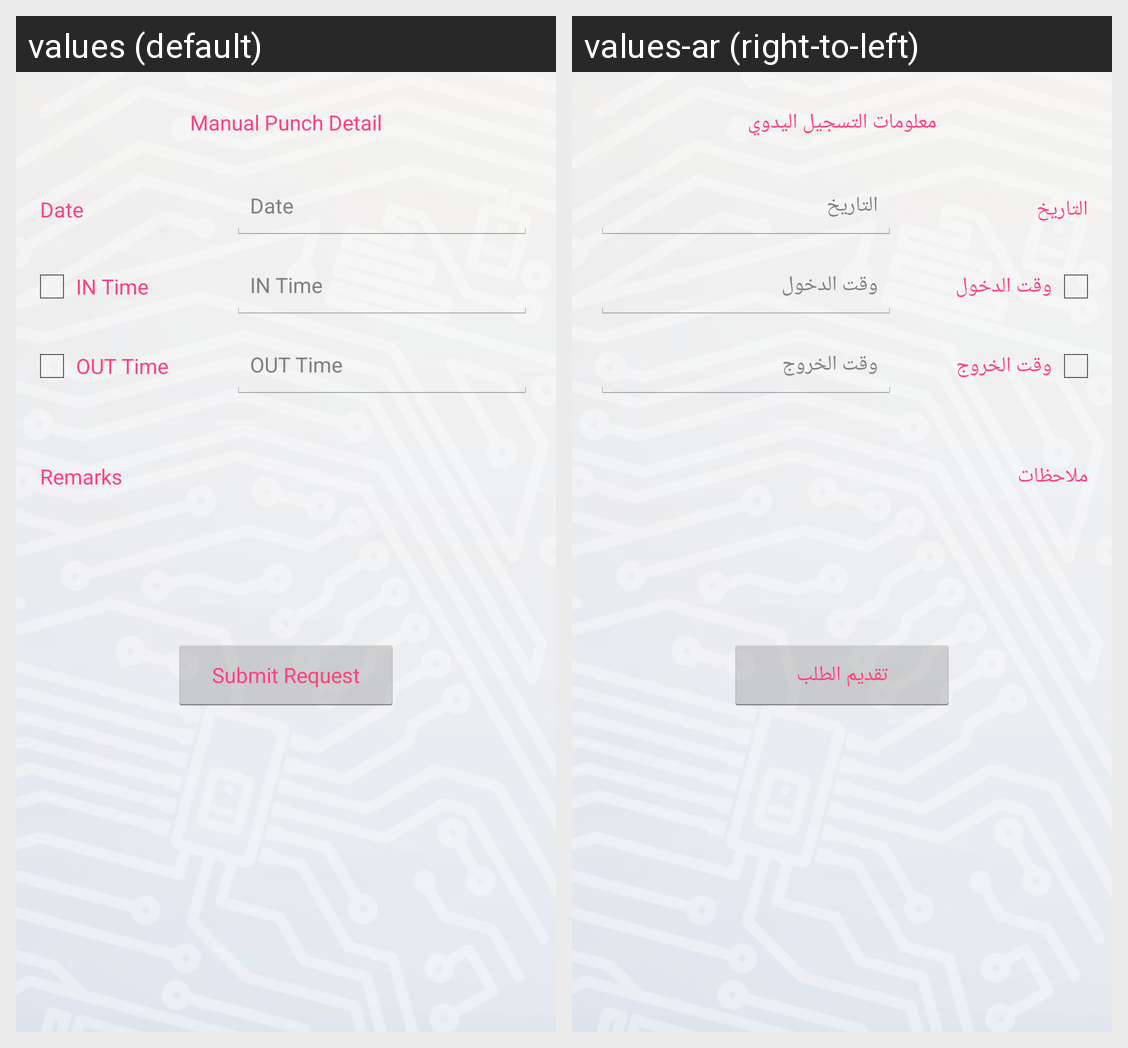

Translations of the strings shown on this Android screen, per locale in the grid:
Android screen res/layout/content_mprequest.xml rendered under 2 locales, left to right: values (default), values-ar (right-to-left). Device: Nexus 5 (rendered at 1080×1920; each locale shown at half size, 540×960, under a caption strip naming it); theme android:Theme.Holo.Light.
Strings drawn on this screen, with the default value and each locale's value (text and hints the layout hard-codes, and strings that could not be matched under every locale, appear in the picture but are not listed):

Manual_Punch_Detail
  values: Manual Punch Detail
  values-ar: معلومات التسجيل اليدوي

Date
  values: Date
  values-ar: التاريخ

IN_Time
  values: IN Time
  values-ar: وقت الدخول

OUT_Time
  values: OUT Time
  values-ar: وقت الخروج

Remarks
  values: Remarks
  values-ar: ملاحظات

Submit_Request
  values: Submit Request
  values-ar: تقديم الطلب
